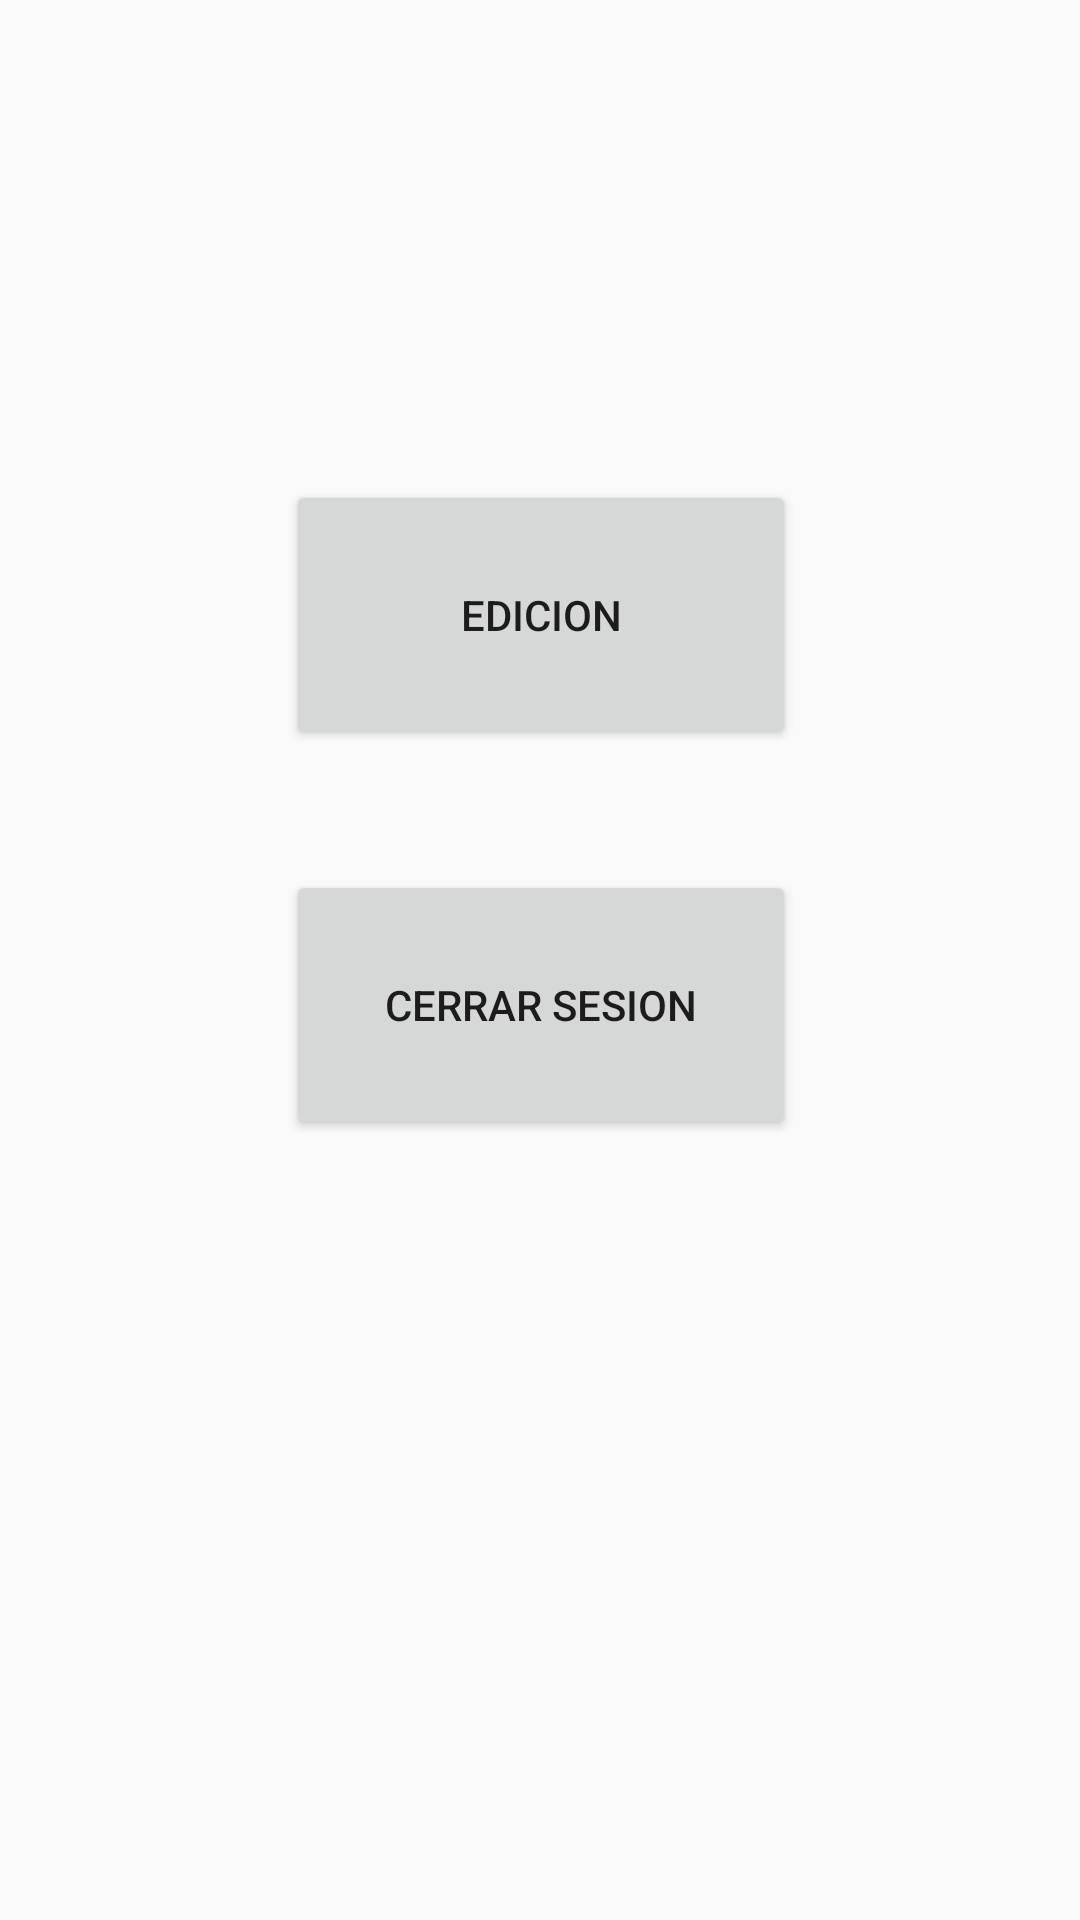

Here is an Android app screen rendered from its layout file. Give the layout XML and the strings, colors and styles it references.
<!-- AndroidManifest.xml: application theme Theme.McF -->
<!-- res/layout/view_opciones_user.xml -->
<?xml version="1.0" encoding="utf-8"?>
<androidx.constraintlayout.widget.ConstraintLayout xmlns:android="http://schemas.android.com/apk/res/android"
    xmlns:app="http://schemas.android.com/apk/res-auto"
    xmlns:tools="http://schemas.android.com/tools"
    android:layout_width="match_parent"
    android:layout_height="match_parent">

    <Button
        android:id="@+id/btn_edicion_user"
        android:layout_width="170dp"
        android:layout_height="90dp"
        android:layout_marginTop="160dp"
        android:text="Edicion"
        app:layout_constraintEnd_toEndOf="parent"
        app:layout_constraintHorizontal_bias="0.502"
        app:layout_constraintStart_toStartOf="parent"
        app:layout_constraintTop_toTopOf="parent" />

    <Button
        android:id="@+id/btn_cerrar_sesion_user"
        android:layout_width="170dp"
        android:layout_height="90dp"
        android:layout_marginTop="40dp"
        android:text="Cerrar Sesion"
        app:layout_constraintEnd_toEndOf="parent"
        app:layout_constraintHorizontal_bias="0.502"
        app:layout_constraintStart_toStartOf="parent"
        app:layout_constraintTop_toBottomOf="@+id/btn_edicion_user" />

</androidx.constraintlayout.widget.ConstraintLayout>
<!-- resources referenced by this layout -->
<resources>
  <style name="Theme.McF" parent="Theme.AppCompat.Light.DarkActionBar">
          
          <item name="colorPrimary">@color/purple_500</item>
          <item name="colorPrimaryDark">@color/purple_700</item>
          <item name="colorAccent">@color/teal_200</item>
          
      </style>
  <color name="purple_500">#35858B</color>
  <color name="purple_700">#072227</color>
  <color name="teal_200">#FF03DAC5</color>
</resources>
